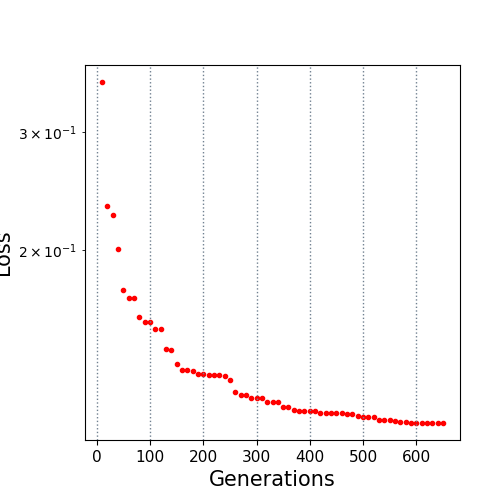

The file beside this chart, header and first rows:
10.0, 0.355844
20.0, 0.2325
30.0, 0.2252
40.0, 0.2005
50.0, 0.1741
60.0, 0.1697
70.0, 0.1697
80.0, 0.1588
90.0, 0.1562
100.0, 0.1562
110.0, 0.1523
120.0, 0.1523
130.0, 0.1424
140.0, 0.1421
150.0, 0.1351
160.0, 0.1326
170.0, 0.1326
180.0, 0.132
190.0, 0.1308
200.0, 0.1306
210.0, 0.1303
220.0, 0.1303
230.0, 0.1303
240.0, 0.1299
250.0, 0.1279
260.0, 0.1228
270.0, 0.1215
280.0, 0.1214
290.0, 0.1204
300.0, 0.1204
310.0, 0.1204
320.0, 0.1189
330.0, 0.1189
340.0, 0.1185
350.0, 0.1167
360.0, 0.1167
370.0, 0.1153
380.0, 0.1151
390.0, 0.1151
400.0, 0.1151
410.0, 0.1151
420.0, 0.1144
430.0, 0.1144
440.0, 0.1144
450.0, 0.1144
460.0, 0.1142
470.0, 0.1138
480.0, 0.1138
490.0, 0.1129
500.0, 0.1126
510.0, 0.1126
520.0, 0.1126
530.0, 0.1117
540.0, 0.1117
550.0, 0.1117
560.0, 0.1113
570.0, 0.1108
580.0, 0.1108
590.0, 0.1106
600.0, 0.1106
610.0, 0.1106
... 4 more rows
